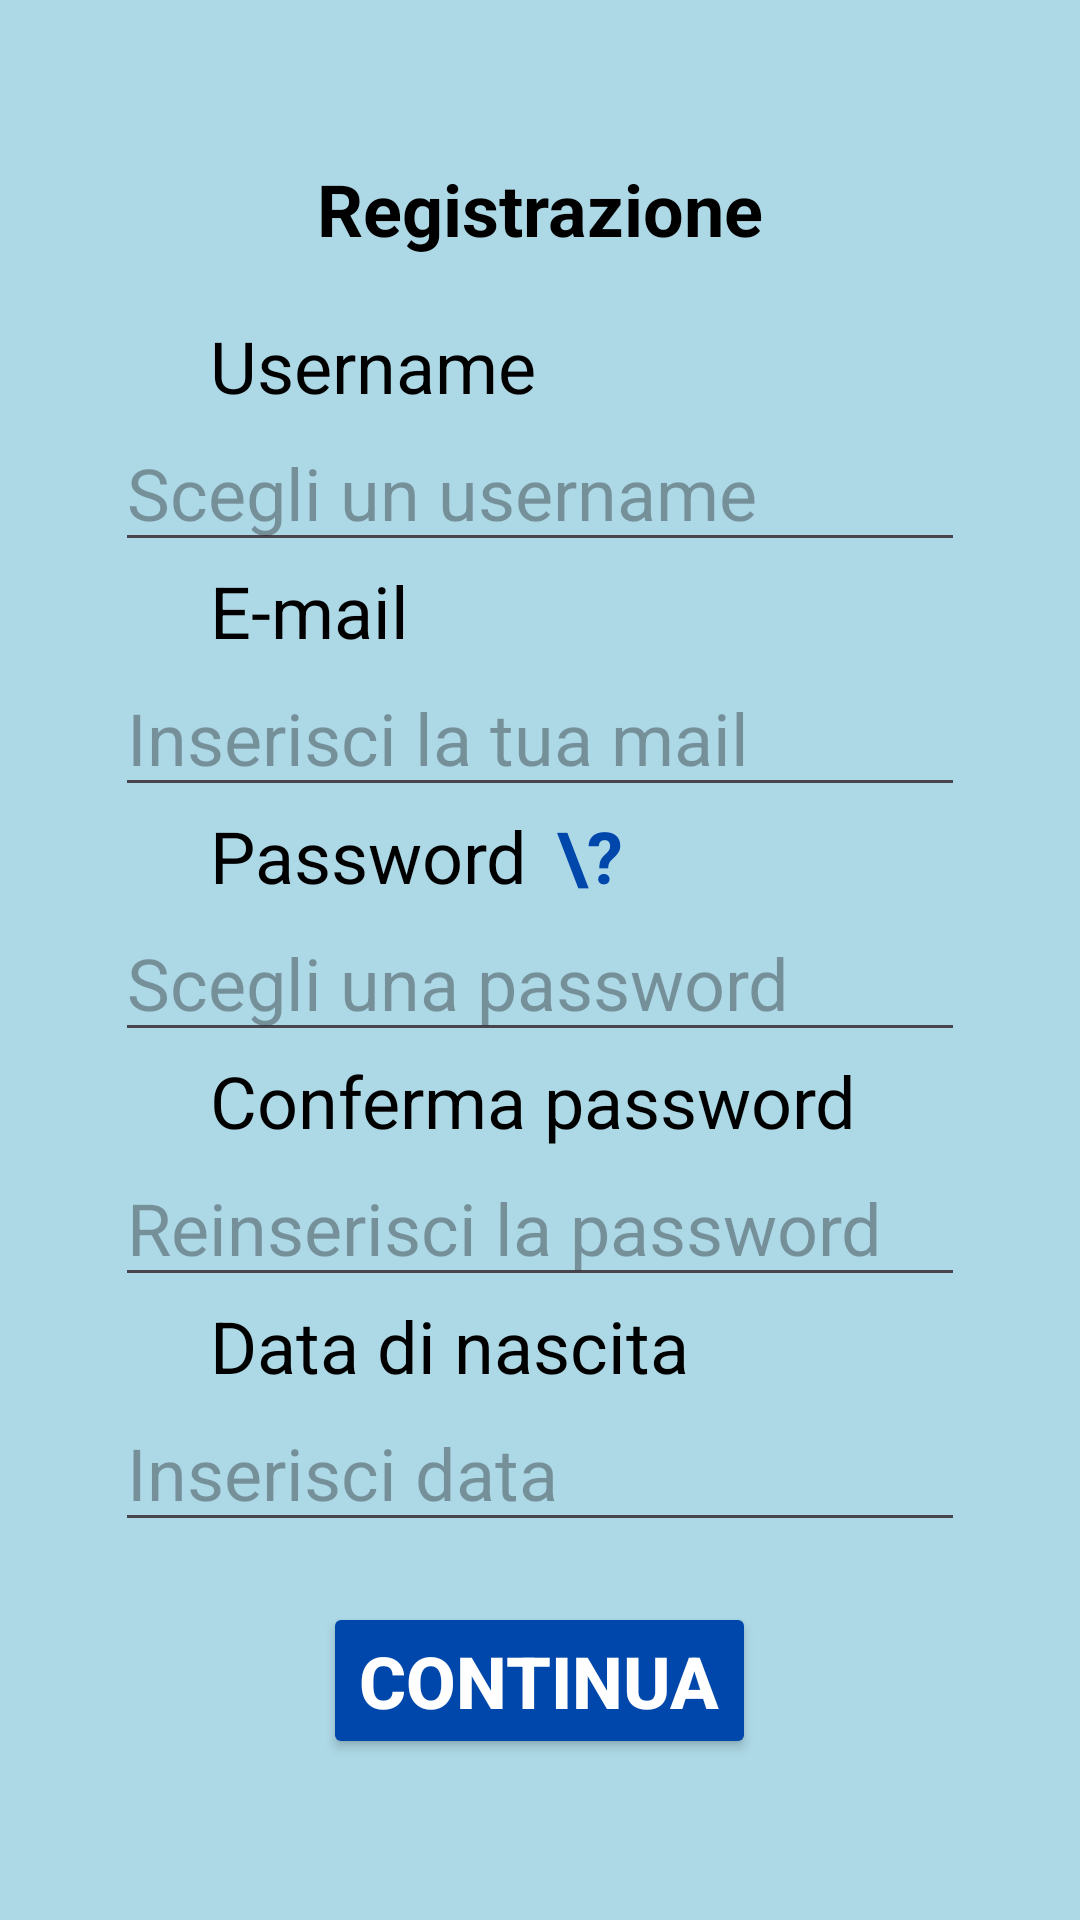

The Android layout XML behind this screen, and the referenced resources:
<!-- AndroidManifest.xml: application theme Theme.Lezione1 -->
<!-- res/layout/activity_register.xml -->
<?xml version="1.0" encoding="utf-8"?>
<LinearLayout xmlns:android="http://schemas.android.com/apk/res/android"
    xmlns:app="http://schemas.android.com/apk/res-auto"
    xmlns:tools="http://schemas.android.com/tools"
    android:id="@+id/main"
    android:layout_width="match_parent"
    android:layout_height="match_parent"
    android:orientation="vertical"
    tools:context=".RegisterActivity"
    android:gravity="center_vertical">

    <TextView
        android:layout_width="wrap_content"
        android:layout_height="wrap_content"
        android:text="Registrazione"
        android:textStyle="bold"
        android:layout_marginBottom="20dp"
        />

    <TextView
        android:layout_width="wrap_content"
        android:layout_height="wrap_content"
        android:text="Username"
        android:layout_gravity="left"
        android:layout_marginLeft="70dp"
        />

    <EditText
        android:id="@+id/etUsername"
        android:layout_width="wrap_content"
        android:layout_height="wrap_content"
        android:ems="10"
        android:hint="Scegli un username"
        android:inputType="text" />

    <TextView
        android:layout_width="wrap_content"
        android:layout_height="wrap_content"
        android:text="E-mail"
        android:layout_gravity="left"
        android:layout_marginLeft="70dp"
        />

    <EditText
        android:layout_width="wrap_content"
        android:layout_height="wrap_content"
        android:ems="10"
        android:inputType="textEmailAddress"
        android:hint="Inserisci la tua mail"
        android:id="@+id/etMail"/>
    <LinearLayout
        android:layout_width="wrap_content"
        android:layout_height="wrap_content"
        android:orientation="horizontal"
        android:layout_gravity="left">
    <TextView
        android:layout_width="wrap_content"
        android:layout_height="wrap_content"
        android:text="Password"
        android:layout_marginLeft="70dp"/>

    <TextView
        android:layout_width="wrap_content"
        android:layout_height="wrap_content"
        android:text="\?"
        android:layout_marginLeft="10dp"
        android:textStyle="bold"
        android:textColor="@color/cobalt"
        android:id="@+id/tvHelp"/>
    </LinearLayout>

    <EditText
        android:id="@+id/etPassword"
        android:layout_width="wrap_content"
        android:layout_height="wrap_content"
        android:ems="10"
        android:hint="Scegli una password"
        android:inputType="textPassword" />

    <TextView
        android:layout_width="wrap_content"
        android:layout_height="wrap_content"
        android:text="Conferma password"
        android:layout_gravity="left"
        android:layout_marginLeft="70dp"
        />

    <EditText
        android:id="@+id/etConfirmPassword"
        android:layout_width="wrap_content"
        android:layout_height="wrap_content"
        android:ems="10"
        android:hint="Reinserisci la password"
        android:inputType="textPassword" />

    <TextView
        android:layout_width="wrap_content"
        android:layout_height="wrap_content"
        android:text="Data di nascita"
        android:layout_gravity="left"
        android:layout_marginLeft="70dp"
        android:id="@+id/tvDate"/>

    <EditText
        android:layout_width="wrap_content"
        android:layout_height="wrap_content"
        android:ems="10"
        android:inputType="text"
        android:hint="Inserisci data"
        android:id="@+id/etDate"
        android:focusable="false"
        android:clickable="true" />

    <Button
        style="@style/BaseButton"
        android:text="Continua"
        android:id="@+id/btnContinua"
        android:layout_marginTop="20dp"/>

</LinearLayout>
<!-- resources referenced by this layout -->
<resources>
  <color name="cobalt">#0047AB</color>
  <style name="BaseButton">
          <item name="android:backgroundTint">@color/cobalt</item>
          <item name="android:layout_width">wrap_content</item>
          <item name="android:layout_height">wrap_content</item>
          <item name="android:textStyle">bold</item>
          <item name="android:textColor">@color/white</item>
      </style>
  <style name="Theme.Lezione1" parent="Base.Theme.Lezione1" />
  <color name="white">#FFFFFFFF</color>
  <style name="Base.Theme.Lezione1" parent="Theme.Material3.DayNight.NoActionBar">
          <item name="android:textSize">24sp</item>
          <item name="android:layout_gravity">center</item>
          <item name="android:windowBackground">@color/light_blue</item>
          <item name="android:textColor">@color/black</item>
      </style>
  <color name="light_blue">#ADD8E6</color>
  <color name="black">#FF000000</color>
</resources>
